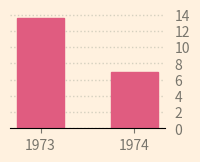
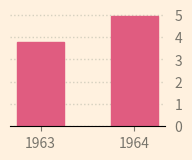

Reproduce these figures in Python, in order.
#!/usr/bin/env python
# -*- coding: utf-8 -*-


import numpy as np
import matplotlib.pyplot as plt
from pylab import MaxNLocator
from random import *

bgcolor = np.array([255, 241, 223])/255.0
fill = np.array([224, 92, 128])/255.0
linecolor = np.array([213, 208, 191])/255.0
labelcolor = np.array([120, 117, 108])/255.0

plt.rcParams['savefig.facecolor'] = bgcolor


def create_random_bar_pot():
    # parameters for random plot data
    N = randint(2, 2)
    x0 = randint(1950, 1995)
    y_mu = gauss(6, 3)
    y_sd = expovariate(0.7)

    # parameterd for random plot style
    plotwidth = 4 * 0.5
    plotheight = 3 * 0.5
    barwidth_sd = plotwidth*2/N + gauss(0, 0.05)

    # random data
    X = np.linspace(start=x0, stop=x0+N-1, num=N).astype(int)
    Y = [gauss(y_mu, y_sd) for x in range(N)]

    fig = plt.figure(figsize=(plotwidth, plotheight), facecolor=bgcolor)
    ax = plt.subplot(1,1,1, facecolor=bgcolor)

    ax.spines['top'].set_visible(False)
    ax.spines['right'].set_visible(False)
    ax.spines['left'].set_visible(False)

    ax.xaxis.set_major_locator(MaxNLocator(integer=True))
    ax.yaxis.set_major_locator(MaxNLocator(integer=True))

    ax.tick_params(colors=labelcolor)
    ax.yaxis.tick_right()
    ax.yaxis.set_label_position("right")
    ax.yaxis.set_ticks_position('none')

    ax.set_axisbelow(True)
    ax.yaxis.grid(color=linecolor, linestyle=':', linewidth=1)

    ax.bar(X, Y, width=0.5, facecolor=fill, edgecolor=fill)

    return fig


nFigs = 2

for i in range(nFigs):
    fig = create_random_bar_pot()
    plt.savefig(f"foo{i:02}.png"
        , dpi=60
        , bbox_inches='tight')
        #, pad_inches=0.5)

